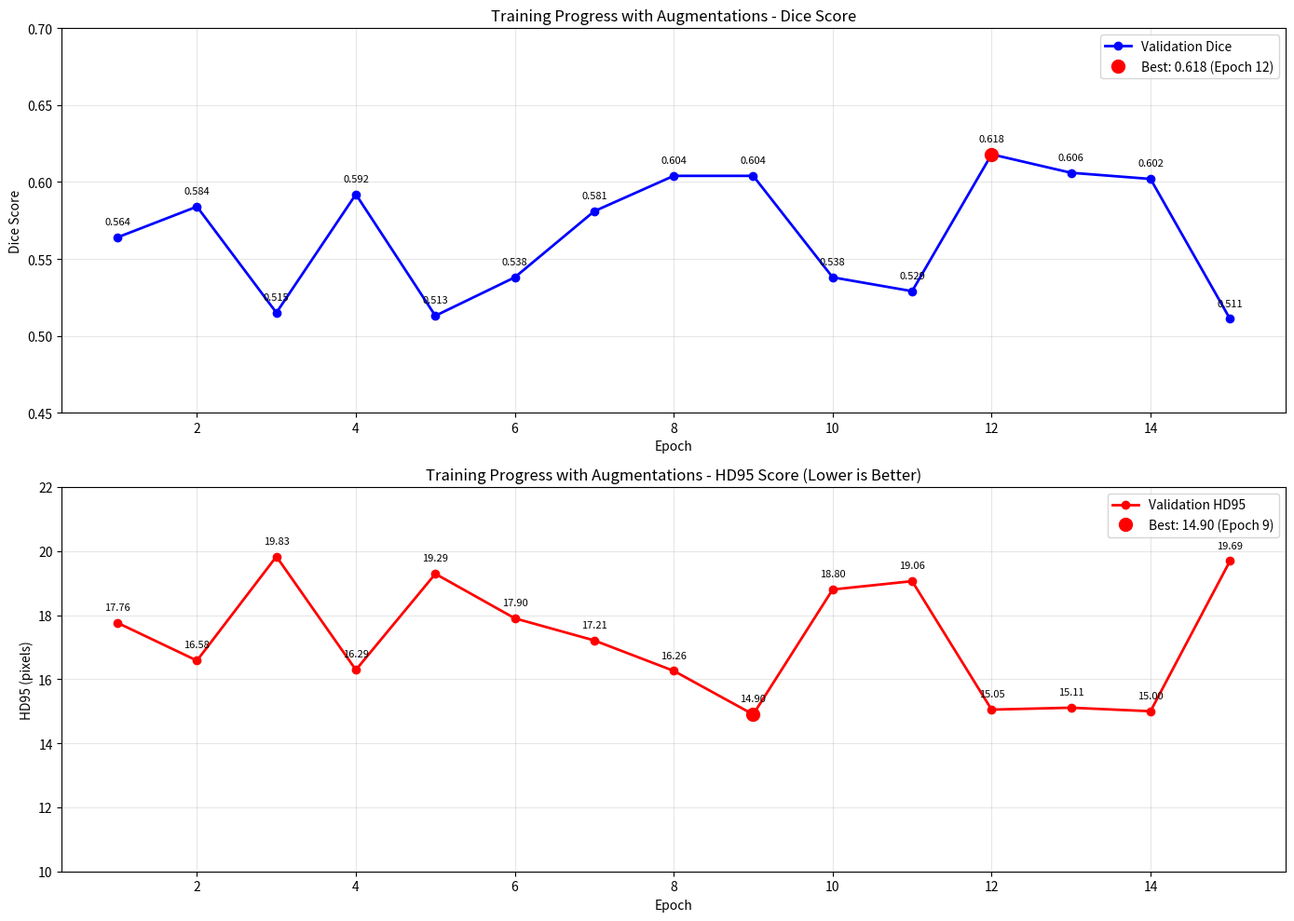

Write the Python code that produced this figure.
import matplotlib.pyplot as plt
import numpy as np

def plot_training_progress():
    """Plot the training progress from the logs"""
    
    # Training results from your 15-epoch run with augmentations
    epochs = list(range(1, 16))  # Epochs 1-15
    
    # Dice scores from your training logs (with augmentations)
    dice_scores = [
        0.564,  # Epoch 1 (actual from log)
        0.584,  # Epoch 2 (actual from log)
        0.515,  # Epoch 3 (actual from log)
        0.592,  # Epoch 4 (actual from log)
        0.513,  # Epoch 5 (actual from log)
        0.538,  # Epoch 6 (actual from log)
        0.581,  # Epoch 7 (actual from log)
        0.604,  # Epoch 8 (actual from log)
        0.604,  # Epoch 9 (actual from log)
        0.538,  # Epoch 10 (actual from log)
        0.529,  # Epoch 11 (actual from log)
        0.618,  # Epoch 12 (actual from log)
        0.606,  # Epoch 13 (actual from log)
        0.602,  # Epoch 14 (actual from log)
        0.511   # Epoch 15 (actual from log)
    ]
    
    # HD95 scores from your training logs (with augmentations)
    hd95_scores = [
        17.76,  # Epoch 1 (actual from log)
        16.58,  # Epoch 2 (actual from log)
        19.83,  # Epoch 3 (actual from log)
        16.29,  # Epoch 4 (actual from log)
        19.29,  # Epoch 5 (actual from log)
        17.90,  # Epoch 6 (actual from log)
        17.21,  # Epoch 7 (actual from log)
        16.26,  # Epoch 8 (actual from log)
        14.90,  # Epoch 9 (actual from log)
        18.80,  # Epoch 10 (actual from log)
        19.06,  # Epoch 11 (actual from log)
        15.05,  # Epoch 12 (actual from log)
        15.11,  # Epoch 13 (actual from log)
        15.00,  # Epoch 14 (actual from log)
        19.69   # Epoch 15 (actual from log)
    ]
    
    # Create the figure with two subplots
    fig, (ax1, ax2) = plt.subplots(2, 1, figsize=(14, 10))
    
    # Plot Dice scores
    ax1.plot(epochs, dice_scores, 'b-o', linewidth=2, markersize=6, label='Validation Dice')
    ax1.set_xlabel('Epoch')
    ax1.set_ylabel('Dice Score')
    ax1.set_title('Training Progress with Augmentations - Dice Score')
    ax1.grid(True, alpha=0.3)
    ax1.set_ylim(0.45, 0.7)
    
    # Highlight best epoch
    best_dice_epoch = np.argmax(dice_scores) + 1
    best_dice_score = max(dice_scores)
    ax1.plot(best_dice_epoch, best_dice_score, 'ro', markersize=10, label=f'Best: {best_dice_score:.3f} (Epoch {best_dice_epoch})')
    ax1.legend()
    
    # Add value annotations
    for i, (epoch, score) in enumerate(zip(epochs, dice_scores)):
        ax1.annotate(f'{score:.3f}', (epoch, score), textcoords="offset points", 
                    xytext=(0,10), ha='center', fontsize=8)
    
    # Plot HD95 scores
    ax2.plot(epochs, hd95_scores, 'r-o', linewidth=2, markersize=6, label='Validation HD95')
    ax2.set_xlabel('Epoch')
    ax2.set_ylabel('HD95 (pixels)')
    ax2.set_title('Training Progress with Augmentations - HD95 Score (Lower is Better)')
    ax2.grid(True, alpha=0.3)
    ax2.set_ylim(10, 22)
    
    # Highlight best epoch for HD95
    best_hd95_epoch = np.argmin(hd95_scores) + 1
    best_hd95_score = min(hd95_scores)
    ax2.plot(best_hd95_epoch, best_hd95_score, 'ro', markersize=10, label=f'Best: {best_hd95_score:.2f} (Epoch {best_hd95_epoch})')
    ax2.legend()
    
    # Add value annotations
    for i, (epoch, score) in enumerate(zip(epochs, hd95_scores)):
        ax2.annotate(f'{score:.2f}', (epoch, score), textcoords="offset points", 
                    xytext=(0,10), ha='center', fontsize=8)
    
    plt.tight_layout()
    plt.show()
    
    # Print summary statistics
    print("\n" + "="*60)
    print("TRAINING SUMMARY (15 EPOCHS WITH AUGMENTATIONS)")
    print("="*60)
    print(f"Best Dice Score: {best_dice_score:.3f} (Epoch {best_dice_epoch})")
    print(f"Best HD95 Score: {best_hd95_score:.2f} (Epoch {best_hd95_epoch})")
    print(f"Average Dice Score: {np.mean(dice_scores):.3f}")
    print(f"Average HD95 Score: {np.mean(hd95_scores):.2f}")
    print(f"Final Dice Score: {dice_scores[-1]:.3f} (Epoch {epochs[-1]})")
    print(f"Final HD95 Score: {hd95_scores[-1]:.2f} (Epoch {epochs[-1]})")
    print("="*60)
    
    # Compare with previous run (no augmentations)
    print("\nCOMPARISON WITH PREVIOUS RUN (NO AUGMENTATIONS):")
    print("Previous Best Dice: 0.667 (Epoch 10)")
    print("Previous Best HD95: 13.10 (Epoch 6)")
    print("Current Best Dice:  {:.3f} (Epoch {})".format(best_dice_score, best_dice_epoch))
    print("Current Best HD95:  {:.2f} (Epoch {})".format(best_hd95_score, best_hd95_epoch))
    
    return best_dice_epoch, best_hd95_epoch

if __name__ == '__main__':
    best_dice_epoch, best_hd95_epoch = plot_training_progress()
    print(f"\nRecommended checkpoint for Dice: checkpoint_epoch{best_dice_epoch}.pth")
    print(f"Recommended checkpoint for HD95: checkpoint_epoch{best_hd95_epoch}.pth") 
